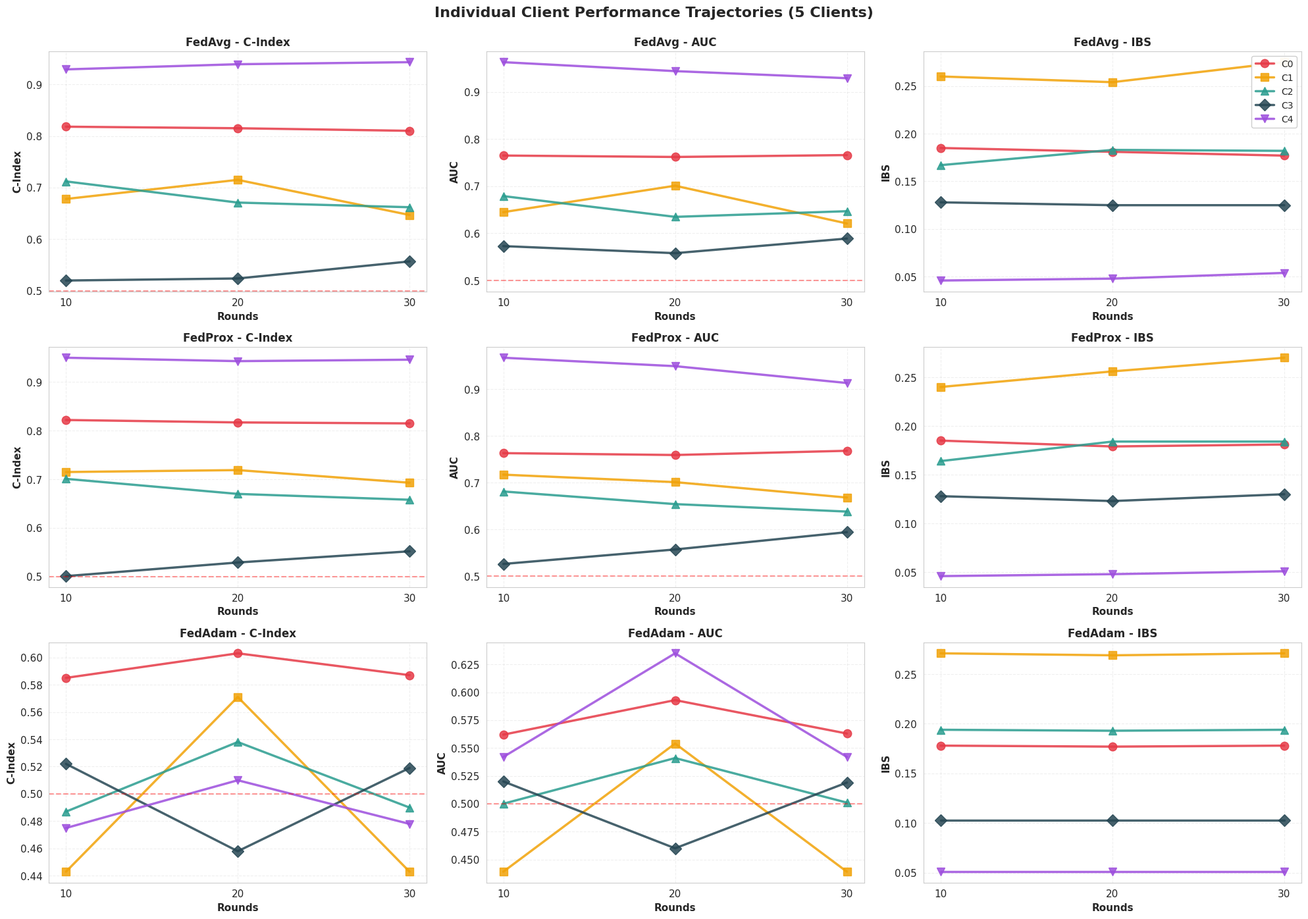
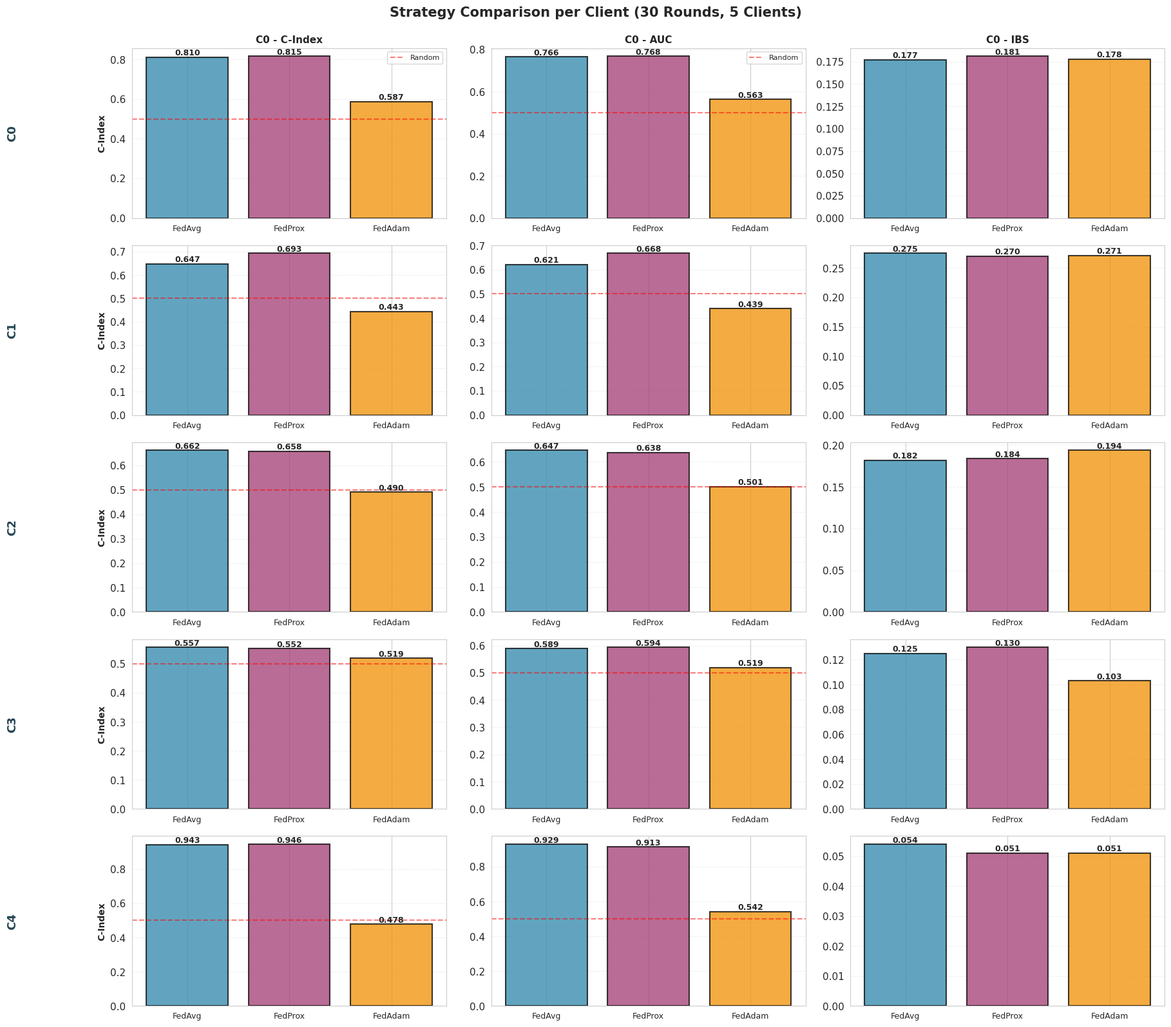
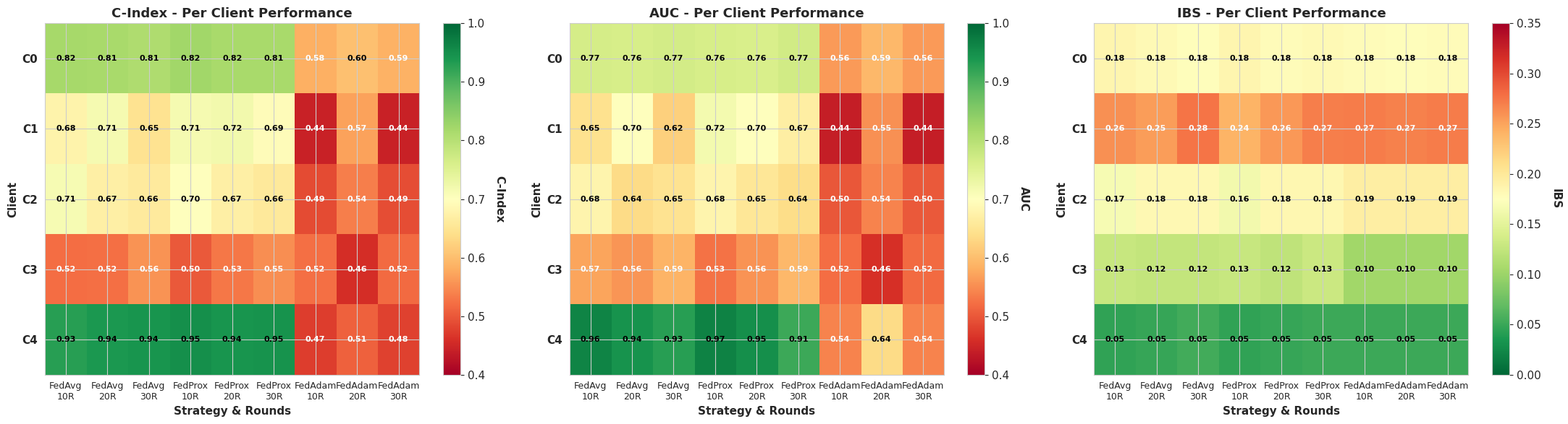
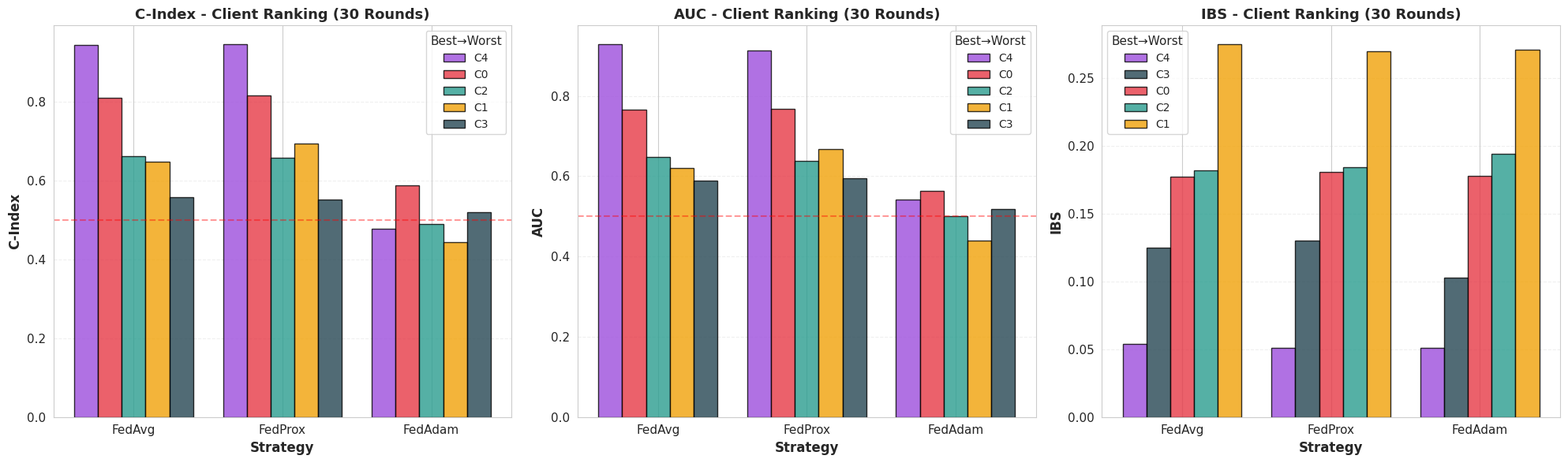
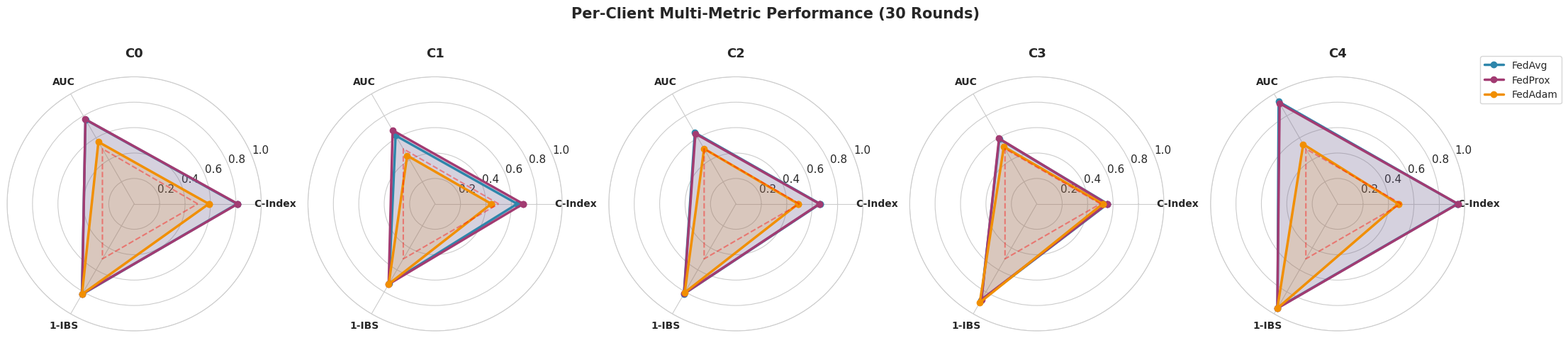
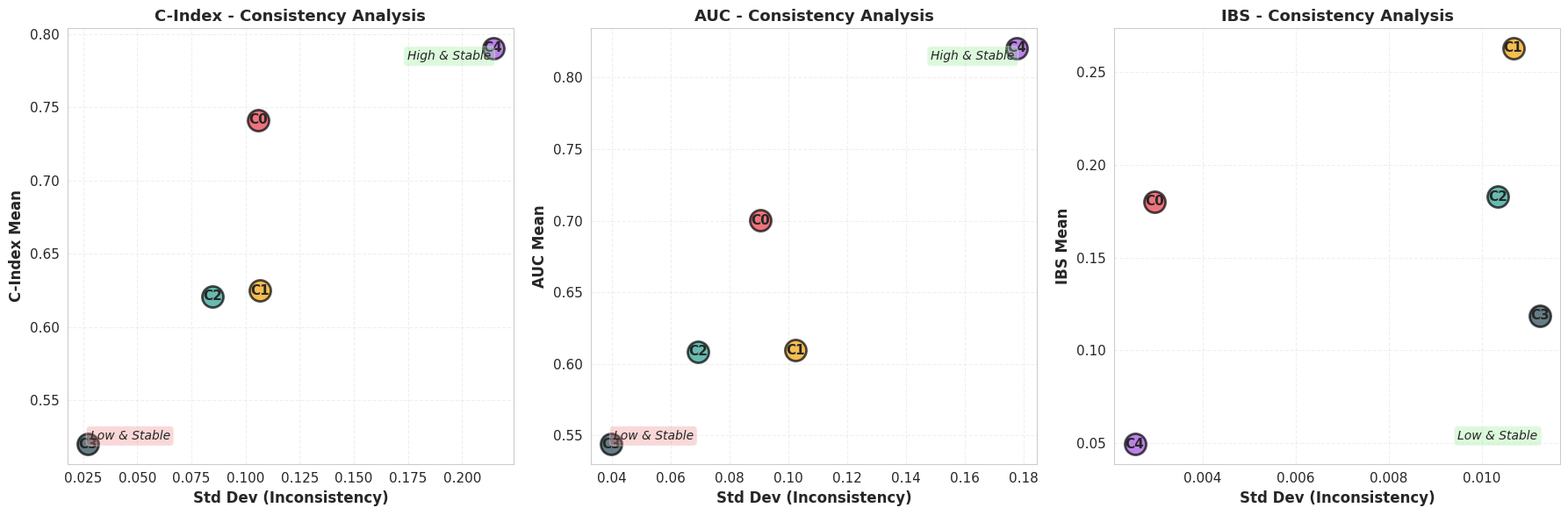

Recreate these plots in Python, in order.
"""
Visualization script for DeepSurv Federated Learning Results
Generates comprehensive plots to analyze performance across different configurations
"""

import matplotlib.pyplot as plt
import numpy as np
import pandas as pd
import seaborn as sns
from matplotlib.patches import Rectangle

# Set style for better-looking plots
sns.set_style("whitegrid")
plt.rcParams['figure.figsize'] = (12, 8)
plt.rcParams['font.size'] = 11

# ============================================================================
# DATA: Results from federated learning experiments
# ============================================================================

# Results structure: {num_clients: {strategy: {rounds: {metric: {client: (mean, std)}}}}}

results_3_clients = {
    'FedAvg': {
        10: {
            'C-Index': {'C0': (0.772, 0.062), 'C1': (0.659, 0.103), 'C2': (0.720, 0.043)},
            'AUC': {'C0': (0.705, 0.074), 'C1': (0.615, 0.149), 'C2': (0.732, 0.061)},
            'IBS': {'C0': (0.214, 0.039), 'C1': (0.301, 0.074), 'C2': (0.162, 0.016)}
        },
        20: {
            'C-Index': {'C0': (0.790, 0.048), 'C1': (0.659, 0.128), 'C2': (0.718, 0.052)},
            'AUC': {'C0': (0.727, 0.058), 'C1': (0.597, 0.174), 'C2': (0.728, 0.070)},
            'IBS': {'C0': (0.223, 0.037), 'C1': (0.344, 0.122), 'C2': (0.172, 0.023)}
        },
        30: {
            'C-Index': {'C0': (0.780, 0.037), 'C1': (0.662, 0.107), 'C2': (0.710, 0.051)},
            'AUC': {'C0': (0.706, 0.044), 'C1': (0.596, 0.149), 'C2': (0.721, 0.054)},
            'IBS': {'C0': (0.229, 0.028), 'C1': (0.343, 0.119), 'C2': (0.180, 0.020)}
        }
    },
    'FedProx': {
        10: {
            'C-Index': {'C0': (0.777, 0.062), 'C1': (0.647, 0.091), 'C2': (0.718, 0.044)},
            'AUC': {'C0': (0.711, 0.065), 'C1': (0.598, 0.126), 'C2': (0.731, 0.063)},
            'IBS': {'C0': (0.212, 0.034), 'C1': (0.304, 0.075), 'C2': (0.162, 0.016)}
        },
        20: {
            'C-Index': {'C0': (0.782, 0.048), 'C1': (0.666, 0.101), 'C2': (0.723, 0.030)},
            'AUC': {'C0': (0.709, 0.061), 'C1': (0.607, 0.155), 'C2': (0.724, 0.052)},
            'IBS': {'C0': (0.222, 0.036), 'C1': (0.333, 0.114), 'C2': (0.174, 0.021)}
        },
        30: {
            'C-Index': {'C0': (0.782, 0.036), 'C1': (0.670, 0.098), 'C2': (0.712, 0.052)},
            'AUC': {'C0': (0.708, 0.042), 'C1': (0.606, 0.157), 'C2': (0.723, 0.064)},
            'IBS': {'C0': (0.229, 0.026), 'C1': (0.350, 0.126), 'C2': (0.180, 0.017)}
        }
    },
    'FedAdam': {
        10: {
            'C-Index': {'C0': (0.584, 0.124), 'C1': (0.443, 0.268), 'C2': (0.489, 0.147)},
            'AUC': {'C0': (0.562, 0.117), 'C1': (0.439, 0.269), 'C2': (0.501, 0.114)},
            'IBS': {'C0': (0.178, 0.001), 'C1': (0.271, 0.004), 'C2': (0.194, 0.0006)}
        },
        20: {
            'C-Index': {'C0': (0.587, 0.126), 'C1': (0.443, 0.268), 'C2': (0.490, 0.145)},
            'AUC': {'C0': (0.563, 0.118), 'C1': (0.439, 0.269), 'C2': (0.501, 0.114)},
            'IBS': {'C0': (0.178, 0.001), 'C1': (0.271, 0.004), 'C2': (0.194, 0.0006)}
        },
        30: {
            'C-Index': {'C0': (0.587, 0.126), 'C1': (0.443, 0.268), 'C2': (0.490, 0.145)},
            'AUC': {'C0': (0.563, 0.119), 'C1': (0.439, 0.269), 'C2': (0.501, 0.114)},
            'IBS': {'C0': (0.178, 0.001), 'C1': (0.271, 0.004), 'C2': (0.194, 0.0006)}
        }
    }
}

results_4_clients = {
    'FedAvg': {
        10: {
            'C-Index': {'C0': (0.815, 0.017), 'C1': (0.715, 0.055), 'C2': (0.725, 0.039), 'C3': (0.506, 0.043)},
            'AUC': {'C0': (0.750, 0.034), 'C1': (0.684, 0.078), 'C2': (0.717, 0.028), 'C3': (0.545, 0.035)},
            'IBS': {'C0': (0.183, 0.022), 'C1': (0.266, 0.056), 'C2': (0.151, 0.009), 'C3': (0.113, 0.014)}
        },
        20: {
            'C-Index': {'C0': (0.822, 0.021), 'C1': (0.712, 0.055), 'C2': (0.722, 0.050), 'C3': (0.512, 0.090)},
            'AUC': {'C0': (0.774, 0.045), 'C1': (0.665, 0.077), 'C2': (0.726, 0.022), 'C3': (0.535, 0.071)},
            'IBS': {'C0': (0.181, 0.029), 'C1': (0.287, 0.069), 'C2': (0.156, 0.014), 'C3': (0.116, 0.015)}
        },
        30: {
            'C-Index': {'C0': (0.827, 0.016), 'C1': (0.696, 0.068), 'C2': (0.732, 0.060), 'C3': (0.524, 0.082)},
            'AUC': {'C0': (0.774, 0.046), 'C1': (0.629, 0.098), 'C2': (0.730, 0.044), 'C3': (0.570, 0.083)},
            'IBS': {'C0': (0.185, 0.032), 'C1': (0.296, 0.074), 'C2': (0.161, 0.018), 'C3': (0.112, 0.013)}
        }
    },
    'FedAdam': {
        10: {
            'C-Index': {'C0': (0.584, 0.123), 'C1': (0.443, 0.268), 'C2': (0.487, 0.144), 'C3': (0.522, 0.142)},
            'AUC': {'C0': (0.562, 0.116), 'C1': (0.439, 0.269), 'C2': (0.500, 0.113), 'C3': (0.520, 0.129)},
            'IBS': {'C0': (0.178, 0.001), 'C1': (0.271, 0.004), 'C2': (0.194, 0.0006), 'C3': (0.103, 0.0004)}
        },
        20: {
            'C-Index': {'C0': (0.586, 0.125), 'C1': (0.443, 0.268), 'C2': (0.489, 0.145), 'C3': (0.522, 0.142)},
            'AUC': {'C0': (0.563, 0.118), 'C1': (0.439, 0.269), 'C2': (0.500, 0.113), 'C3': (0.520, 0.129)},
            'IBS': {'C0': (0.178, 0.001), 'C1': (0.271, 0.004), 'C2': (0.194, 0.0006), 'C3': (0.103, 0.0004)}
        },
        30: {
            'C-Index': {'C0': (0.587, 0.125), 'C1': (0.443, 0.268), 'C2': (0.492, 0.144), 'C3': (0.522, 0.142)},
            'AUC': {'C0': (0.563, 0.118), 'C1': (0.439, 0.269), 'C2': (0.501, 0.114), 'C3': (0.520, 0.129)},
            'IBS': {'C0': (0.178, 0.001), 'C1': (0.271, 0.004), 'C2': (0.194, 0.0006), 'C3': (0.103, 0.0004)}
        }
    },
    'FedProx': {
        10: {
            'C-Index': {'C0': (0.816, 0.017), 'C1': (0.715, 0.058), 'C2': (0.729, 0.038), 'C3': (0.491, 0.057)},
            'AUC': {'C0': (0.755, 0.028), 'C1': (0.685, 0.079), 'C2': (0.728, 0.030), 'C3': (0.532, 0.046)},
            'IBS': {'C0': (0.181, 0.021), 'C1': (0.264, 0.055), 'C2': (0.150, 0.008), 'C3': (0.115, 0.014)}
        },
        20: {
            'C-Index': {'C0': (0.818, 0.020), 'C1': (0.700, 0.087), 'C2': (0.722, 0.054), 'C3': (0.564, 0.062)},
            'AUC': {'C0': (0.757, 0.045), 'C1': (0.650, 0.132), 'C2': (0.729, 0.026), 'C3': (0.602, 0.034)},
            'IBS': {'C0': (0.186, 0.027), 'C1': (0.288, 0.087), 'C2': (0.157, 0.014), 'C3': (0.115, 0.013)}
        },
        30: {
            'C-Index': {'C0': (0.824, 0.020), 'C1': (0.693, 0.077), 'C2': (0.728, 0.050), 'C3': (0.519, 0.091)},
            'AUC': {'C0': (0.773, 0.046), 'C1': (0.637, 0.116), 'C2': (0.729, 0.041), 'C3': (0.574, 0.069)},
            'IBS': {'C0': (0.182, 0.029), 'C1': (0.299, 0.082), 'C2': (0.161, 0.015), 'C3': (0.111, 0.013)}
        }
    }
}

results_5_clients = {
    'FedAvg': {
        10: {
            'C-Index': {'C0': (0.818, 0.018), 'C1': (0.678, 0.063), 'C2': (0.712, 0.030), 'C3': (0.520, 0.088), 'C4': (0.929, 0.047)},
            'AUC': {'C0': (0.765, 0.031), 'C1': (0.645, 0.083), 'C2': (0.679, 0.038), 'C3': (0.573, 0.087), 'C4': (0.963, 0.052)},
            'IBS': {'C0': (0.185, 0.026), 'C1': (0.260, 0.044), 'C2': (0.167, 0.010), 'C3': (0.128, 0.022), 'C4': (0.046, 0.004)}
        },
        20: {
            'C-Index': {'C0': (0.815, 0.015), 'C1': (0.715, 0.051), 'C2': (0.671, 0.030), 'C3': (0.524, 0.076), 'C4': (0.939, 0.045)},
            'AUC': {'C0': (0.762, 0.026), 'C1': (0.701, 0.068), 'C2': (0.635, 0.061), 'C3': (0.558, 0.094), 'C4': (0.944, 0.064)},
            'IBS': {'C0': (0.181, 0.024), 'C1': (0.254, 0.047), 'C2': (0.183, 0.026), 'C3': (0.125, 0.016), 'C4': (0.048, 0.004)}
        },
        30: {
            'C-Index': {'C0': (0.810, 0.022), 'C1': (0.647, 0.181), 'C2': (0.662, 0.027), 'C3': (0.557, 0.078), 'C4': (0.943, 0.058)},
            'AUC': {'C0': (0.766, 0.045), 'C1': (0.621, 0.222), 'C2': (0.647, 0.063), 'C3': (0.589, 0.076), 'C4': (0.929, 0.107)},
            'IBS': {'C0': (0.177, 0.020), 'C1': (0.275, 0.082), 'C2': (0.182, 0.011), 'C3': (0.125, 0.018), 'C4': (0.054, 0.010)}
        }
    },
    'FedAdam': {
        10: {
            'C-Index': {'C0': (0.585, 0.124), 'C1': (0.443, 0.268), 'C2': (0.487, 0.144), 'C3': (0.522, 0.142), 'C4': (0.475, 0.239)},
            'AUC': {'C0': (0.562, 0.116), 'C1': (0.439, 0.269), 'C2': (0.500, 0.113), 'C3': (0.520, 0.129), 'C4': (0.542, 0.251)},
            'IBS': {'C0': (0.178, 0.001), 'C1': (0.271, 0.004), 'C2': (0.194, 0.0006), 'C3': (0.103, 0.0004), 'C4': (0.051, 0.0001)}
        },
        20: {
            'C-Index': {'C0': (0.603, 0.115), 'C1': (0.571, 0.277), 'C2': (0.538, 0.103), 'C3': (0.458, 0.139), 'C4': (0.510, 0.192)},
            'AUC': {'C0': (0.593, 0.109), 'C1': (0.554, 0.267), 'C2': (0.541, 0.065), 'C3': (0.460, 0.123), 'C4': (0.635, 0.161)},
            'IBS': {'C0': (0.177, 0.001), 'C1': (0.269, 0.002), 'C2': (0.193, 0.0004), 'C3': (0.103, 0.0002), 'C4': (0.051, 0.00009)}
        },
        30: {
            'C-Index': {'C0': (0.587, 0.126), 'C1': (0.443, 0.268), 'C2': (0.490, 0.144), 'C3': (0.519, 0.148), 'C4': (0.478, 0.237)},
            'AUC': {'C0': (0.563, 0.118), 'C1': (0.439, 0.269), 'C2': (0.501, 0.113), 'C3': (0.519, 0.131), 'C4': (0.542, 0.251)},
            'IBS': {'C0': (0.178, 0.001), 'C1': (0.271, 0.004), 'C2': (0.194, 0.0006), 'C3': (0.103, 0.0004), 'C4': (0.051, 0.0001)}
        }
    },
    'FedProx': {
        10: {
            'C-Index': {'C0': (0.822, 0.030), 'C1': (0.715, 0.068), 'C2': (0.701, 0.050), 'C3': (0.501, 0.080), 'C4': (0.950, 0.041)},
            'AUC': {'C0': (0.763, 0.036), 'C1': (0.717, 0.084), 'C2': (0.681, 0.066), 'C3': (0.526, 0.082), 'C4': (0.967, 0.053)},
            'IBS': {'C0': (0.185, 0.019), 'C1': (0.240, 0.036), 'C2': (0.164, 0.017), 'C3': (0.128, 0.013), 'C4': (0.046, 0.006)}
        },
        20: {
            'C-Index': {'C0': (0.817, 0.016), 'C1': (0.719, 0.078), 'C2': (0.670, 0.027), 'C3': (0.529, 0.074), 'C4': (0.943, 0.045)},
            'AUC': {'C0': (0.759, 0.036), 'C1': (0.701, 0.108), 'C2': (0.654, 0.048), 'C3': (0.557, 0.078), 'C4': (0.949, 0.066)},
            'IBS': {'C0': (0.179, 0.025), 'C1': (0.256, 0.055), 'C2': (0.184, 0.021), 'C3': (0.123, 0.016), 'C4': (0.048, 0.005)}
        },
        30: {
            'C-Index': {'C0': (0.815, 0.018), 'C1': (0.693, 0.095), 'C2': (0.658, 0.029), 'C3': (0.552, 0.097), 'C4': (0.946, 0.055)},
            'AUC': {'C0': (0.768, 0.041), 'C1': (0.668, 0.144), 'C2': (0.638, 0.037), 'C3': (0.594, 0.100), 'C4': (0.913, 0.102)},
            'IBS': {'C0': (0.181, 0.021), 'C1': (0.270, 0.066), 'C2': (0.184, 0.015), 'C3': (0.130, 0.017), 'C4': (0.051, 0.003)}
        }
    }
}

# ============================================================================
# HELPER FUNCTIONS
# ============================================================================

def get_average_performance(results_dict, strategy, rounds, metric):
    """Calculate average performance across all clients"""
    client_means = [results_dict[strategy][rounds][metric][client][0] 
                    for client in results_dict[strategy][rounds][metric]]
    return np.mean(client_means)

def get_average_std(results_dict, strategy, rounds, metric):
    """Calculate average standard deviation across all clients"""
    client_stds = [results_dict[strategy][rounds][metric][client][1] 
                   for client in results_dict[strategy][rounds][metric]]
    return np.mean(client_stds)

# ============================================================================
# PLOT 1: Individual client trajectories across rounds
# ============================================================================

def plot_individual_client_trajectories(save_path='client_trajectories.png'):
    """
    Line plots showing how EACH CLIENT evolves across rounds for different strategies
    This reveals client heterogeneity and identifies problematic clients like C3
    """
    metrics = ['C-Index', 'AUC', 'IBS']
    strategies = ['FedAvg', 'FedProx', 'FedAdam']
    rounds_list = [10, 20, 30]
    
    # Use 5 clients for most comprehensive view
    results_dict = results_5_clients
    clients = ['C0', 'C1', 'C2', 'C3', 'C4']
    
    # Color palette for clients
    client_colors = {'C0': '#E63946', 'C1': '#F1A208', 'C2': '#2A9D8F', 
                     'C3': '#264653', 'C4': '#9D4EDD'}
    markers = ['o', 's', '^', 'D', 'v']
    
    fig, axes = plt.subplots(3, 3, figsize=(20, 14))
    
    for row_idx, strategy in enumerate(strategies):
        for col_idx, metric in enumerate(metrics):
            ax = axes[row_idx, col_idx]
            
            for client_idx, client in enumerate(clients):
                values = []
                for rounds in rounds_list:
                    value = results_dict[strategy][rounds][metric][client][0]
                    values.append(value)
                
                ax.plot(rounds_list, values, marker=markers[client_idx], 
                       color=client_colors[client], linewidth=2.5, 
                       markersize=9, label=client, alpha=0.85)
            
            ax.set_xlabel('Rounds', fontsize=11, fontweight='bold')
            ax.set_ylabel(metric, fontsize=11, fontweight='bold')
            ax.set_title(f'{strategy} - {metric}', fontsize=12, fontweight='bold')
            ax.set_xticks(rounds_list)
            ax.grid(True, alpha=0.3, linestyle='--')
            
            # Add reference lines
            if metric == 'C-Index' or metric == 'AUC':
                ax.axhline(y=0.5, color='red', linestyle='--', linewidth=1.5, 
                          alpha=0.4, label='Random' if col_idx == 0 else '')
            
            if row_idx == 0 and col_idx == 2:
                ax.legend(loc='best', framealpha=0.95, fontsize=10)
    
    plt.suptitle('Individual Client Performance Trajectories (5 Clients)', 
                 fontsize=16, fontweight='bold', y=0.995)
    plt.tight_layout()
    plt.savefig(save_path, dpi=300, bbox_inches='tight')
    print(f"✓ Saved: {save_path}")
    plt.close()

# ============================================================================
# PLOT 2: Client-by-client strategy comparison
# ============================================================================

def plot_client_strategy_comparison(save_path='client_strategy_comparison.png'):
    """
    Compare strategies for EACH CLIENT separately across all metrics
    Shows which strategy works best for each individual client
    """
    metrics = ['C-Index', 'AUC', 'IBS']
    strategies = ['FedAvg', 'FedProx', 'FedAdam']
    
    # Use 5 clients at 30 rounds
    results_dict = results_5_clients
    rounds = 30
    clients = ['C0', 'C1', 'C2', 'C3', 'C4']
    
    colors = {'FedAvg': '#2E86AB', 'FedProx': '#A23B72', 'FedAdam': '#F18F01'}
    
    fig, axes = plt.subplots(len(clients), len(metrics), figsize=(18, 16))
    
    for row_idx, client in enumerate(clients):
        for col_idx, metric in enumerate(metrics):
            ax = axes[row_idx, col_idx]
            
            values = []
            for strategy in strategies:
                value = results_dict[strategy][rounds][metric][client][0]
                values.append(value)
            
            x_pos = np.arange(len(strategies))
            bars = ax.bar(x_pos, values, color=[colors[s] for s in strategies],
                         alpha=0.75, edgecolor='black', linewidth=1.5)
            
            # Add value labels on bars
            for bar, val in zip(bars, values):
                height = bar.get_height()
                ax.text(bar.get_x() + bar.get_width()/2., height,
                       f'{val:.3f}',
                       ha='center', va='bottom', fontsize=9, fontweight='bold')
            
            # Add reference line for random guessing
            if metric in ['C-Index', 'AUC']:
                ax.axhline(y=0.5, color='red', linestyle='--', linewidth=1.5, 
                          alpha=0.5, label='Random' if row_idx == 0 else '')
                if row_idx == 0:
                    ax.legend(fontsize=8)
            
            ax.set_ylabel(metric if col_idx == 0 else '', fontsize=10, fontweight='bold')
            ax.set_title(f'{client} - {metric}' if row_idx == 0 else '', 
                        fontsize=11, fontweight='bold')
            ax.set_xticks(x_pos)
            ax.set_xticklabels(strategies, rotation=0, fontsize=9)
            ax.grid(axis='y', alpha=0.3, linestyle='--')
            
            # Add client label on left
            if col_idx == 0:
                ax.text(-0.4, 0.5, client, transform=ax.transAxes,
                       fontsize=13, fontweight='bold', va='center', 
                       rotation=90, color='#264653')
    
    plt.suptitle('Strategy Comparison per Client (30 Rounds, 5 Clients)', 
                 fontsize=15, fontweight='bold', y=0.995)
    plt.tight_layout()
    plt.savefig(save_path, dpi=300, bbox_inches='tight')
    print(f"✓ Saved: {save_path}")
    plt.close()

# ============================================================================
# PLOT 3: Heatmap - Client performance patterns
# ============================================================================

def plot_client_performance_heatmap(save_path='client_performance_heatmap.png'):
    """
    Heatmaps showing performance of EACH CLIENT across strategies and rounds
    Separate heatmap for each metric - makes it easy to spot problematic clients
    """
    metrics = ['C-Index', 'AUC', 'IBS']
    strategies = ['FedAvg', 'FedProx', 'FedAdam']
    rounds_list = [10, 20, 30]
    
    # Use 5 clients
    results_dict = results_5_clients
    clients = ['C0', 'C1', 'C2', 'C3', 'C4']
    
    fig, axes = plt.subplots(1, 3, figsize=(22, 6))
    
    for idx, metric in enumerate(metrics):
        # Prepare data matrix: rows=clients, columns=strategy-round combinations
        config_labels = []
        data_matrix = []
        
        for client in clients:
            row_data = []
            for strategy in strategies:
                for rounds in rounds_list:
                    value = results_dict[strategy][rounds][metric][client][0]
                    row_data.append(value)
                    if client == clients[0]:  # Only add labels once
                        config_labels.append(f'{strategy}\n{rounds}R')
            data_matrix.append(row_data)
        
        # Create heatmap
        ax = axes[idx]
        
        # Choose colormap based on metric
        if metric == 'IBS':
            cmap = 'RdYlGn_r'  # Red for high (bad), green for low (good)
            vmin, vmax = 0, 0.35
        else:
            cmap = 'RdYlGn'  # Red for low (bad), green for high (good)
            vmin, vmax = 0.4, 1.0
        
        im = ax.imshow(data_matrix, cmap=cmap, aspect='auto', vmin=vmin, vmax=vmax)
        
        # Set ticks
        ax.set_yticks(np.arange(len(clients)))
        ax.set_yticklabels(clients, fontsize=11, fontweight='bold')
        ax.set_xticks(np.arange(len(config_labels)))
        ax.set_xticklabels(config_labels, rotation=0, ha='center', fontsize=9)
        
        # Add colorbar
        cbar = plt.colorbar(im, ax=ax)
        cbar.set_label(metric, rotation=270, labelpad=20, fontweight='bold', fontsize=11)
        
        # Annotate cells with values
        for i in range(len(clients)):
            for j in range(len(config_labels)):
                value = data_matrix[i][j]
                # Make text white for dark cells, black for light cells
                text_color = "white" if (metric == 'IBS' and value > 0.2) or \
                                       (metric != 'IBS' and value < 0.6) else "black"
                text = ax.text(j, i, f'{value:.2f}',
                             ha="center", va="center", color=text_color, 
                             fontsize=8, fontweight='bold')
        
        ax.set_title(f'{metric} - Per Client Performance', fontsize=13, fontweight='bold')
        ax.set_xlabel('Strategy & Rounds', fontsize=11, fontweight='bold')
        ax.set_ylabel('Client', fontsize=11, fontweight='bold')
    
    plt.tight_layout()
    plt.savefig(save_path, dpi=300, bbox_inches='tight')
    print(f"✓ Saved: {save_path}")
    plt.close()

# ============================================================================
# PLOT 4: Client ranking across configurations
# ============================================================================

def plot_client_ranking(save_path='client_ranking.png'):
    """
    Shows the ranking of clients by performance across different metrics
    Helps identify consistently strong/weak clients
    """
    metrics = ['C-Index', 'AUC', 'IBS']
    strategies = ['FedAvg', 'FedProx', 'FedAdam']
    
    # Use 5 clients at 30 rounds
    results_dict = results_5_clients
    rounds = 30
    clients = ['C0', 'C1', 'C2', 'C3', 'C4']
    
    fig, axes = plt.subplots(1, 3, figsize=(20, 6))
    
    for col_idx, metric in enumerate(metrics):
        ax = axes[col_idx]
        
        # Collect data for all strategies
        all_data = {client: [] for client in clients}
        strategy_labels = []
        
        for strategy in strategies:
            for client in clients:
                value = results_dict[strategy][rounds][metric][client][0]
                all_data[client].append(value)
            strategy_labels.append(strategy)
        
        # Sort clients by average performance
        if metric == 'IBS':
            # For IBS, lower is better
            client_order = sorted(clients, key=lambda c: np.mean(all_data[c]))
        else:
            # For C-Index and AUC, higher is better
            client_order = sorted(clients, key=lambda c: np.mean(all_data[c]), reverse=True)
        
        # Plot
        x = np.arange(len(strategies))
        width = 0.16
        
        colors = {'C0': '#E63946', 'C1': '#F1A208', 'C2': '#2A9D8F', 
                 'C3': '#264653', 'C4': '#9D4EDD'}
        
        for i, client in enumerate(client_order):
            offset = width * (i - 2)
            bars = ax.bar(x + offset, all_data[client], width, label=client,
                         color=colors[client], alpha=0.8, edgecolor='black', linewidth=1)
        
        ax.set_xlabel('Strategy', fontsize=12, fontweight='bold')
        ax.set_ylabel(metric, fontsize=12, fontweight='bold')
        ax.set_title(f'{metric} - Client Ranking (30 Rounds)', fontsize=13, fontweight='bold')
        ax.set_xticks(x)
        ax.set_xticklabels(strategies)
        ax.legend(title='Best→Worst', loc='best', fontsize=10)
        ax.grid(axis='y', alpha=0.3, linestyle='--')
        
        # Add reference line
        if metric in ['C-Index', 'AUC']:
            ax.axhline(y=0.5, color='red', linestyle='--', linewidth=1.5, alpha=0.4)
    
    plt.tight_layout()
    plt.savefig(save_path, dpi=300, bbox_inches='tight')
    print(f"✓ Saved: {save_path}")
    plt.close()

# ============================================================================
# PLOT 5: Per-client radar plots
# ============================================================================

def plot_per_client_radar(save_path='per_client_radar.png'):
    """
    Radar plots showing multi-metric performance for EACH CLIENT
    Reveals which clients have balanced performance vs which are problematic
    """
    from math import pi
    
    strategies = ['FedAvg', 'FedProx', 'FedAdam']
    colors = {'FedAvg': '#2E86AB', 'FedProx': '#A23B72', 'FedAdam': '#F18F01'}
    
    # Use 5 clients at 30 rounds
    results_dict = results_5_clients
    rounds = 30
    clients = ['C0', 'C1', 'C2', 'C3', 'C4']
    
    fig, axes = plt.subplots(1, 5, figsize=(22, 5), subplot_kw=dict(projection='polar'))
    
    for idx, client in enumerate(clients):
        ax = axes[idx]
        
        # Metrics for radar chart
        categories = ['C-Index', 'AUC', '1-IBS']
        N = len(categories)
        
        angles = [n / float(N) * 2 * pi for n in range(N)]
        angles += angles[:1]
        
        for strategy in strategies:
            values = []
            
            # C-Index
            c_index = results_dict[strategy][rounds]['C-Index'][client][0]
            values.append(c_index)
            
            # AUC
            auc = results_dict[strategy][rounds]['AUC'][client][0]
            values.append(auc)
            
            # 1-IBS (invert so higher is better)
            ibs = results_dict[strategy][rounds]['IBS'][client][0]
            values.append(1 - ibs)
            
            values += values[:1]
            
            ax.plot(angles, values, 'o-', linewidth=2.5, 
                   label=strategy, color=colors[strategy])
            ax.fill(angles, values, alpha=0.15, color=colors[strategy])
        
        ax.set_xticks(angles[:-1])
        ax.set_xticklabels(categories, fontsize=10, fontweight='bold')
        ax.set_ylim(0, 1)
        ax.set_title(client, fontsize=13, fontweight='bold', pad=20)
        ax.grid(True)
        
        # Add reference circle at 0.5 (random guessing)
        ax.plot(angles, [0.5] * len(angles), 'r--', linewidth=1.5, alpha=0.4)
        
        if idx == 4:
            ax.legend(loc='upper right', bbox_to_anchor=(1.4, 1.1), fontsize=10)
    
    plt.suptitle('Per-Client Multi-Metric Performance (30 Rounds)', 
                 fontsize=15, fontweight='bold', y=1.02)
    plt.tight_layout()
    plt.savefig(save_path, dpi=300, bbox_inches='tight')
    print(f"✓ Saved: {save_path}")
    plt.close()

# ============================================================================
# PLOT 6: Client consistency analysis
# ============================================================================

def plot_client_consistency(save_path='client_consistency.png'):
    """
    Shows variance in performance across strategies and rounds for each client
    Identifies which clients have stable vs unstable performance
    """
    metrics = ['C-Index', 'AUC', 'IBS']
    strategies = ['FedAvg', 'FedProx', 'FedAdam']
    rounds_list = [10, 20, 30]
    
    # Use 5 clients
    results_dict = results_5_clients
    clients = ['C0', 'C1', 'C2', 'C3', 'C4']
    
    fig, axes = plt.subplots(1, 3, figsize=(18, 6))
    colors_clients = {'C0': '#E63946', 'C1': '#F1A208', 'C2': '#2A9D8F', 
                     'C3': '#264653', 'C4': '#9D4EDD'}
    
    for col_idx, metric in enumerate(metrics):
        ax = axes[col_idx]
        
        # For each client, collect all values across strategies and rounds
        client_means = []
        client_stds = []
        client_labels = []
        
        for client in clients:
            all_values = []
            for strategy in strategies:
                for rounds in rounds_list:
                    value = results_dict[strategy][rounds][metric][client][0]
                    all_values.append(value)
            
            client_means.append(np.mean(all_values))
            client_stds.append(np.std(all_values))
            client_labels.append(client)
        
        # Create scatter plot: mean vs std (consistency)
        for i, client in enumerate(clients):
            ax.scatter(client_stds[i], client_means[i], 
                      s=300, alpha=0.7, color=colors_clients[client],
                      edgecolor='black', linewidth=2, label=client)
            ax.text(client_stds[i], client_means[i], client,
                   ha='center', va='center', fontweight='bold', fontsize=11)
        
        ax.set_xlabel('Std Dev (Inconsistency)', fontsize=12, fontweight='bold')
        ax.set_ylabel(f'{metric} Mean', fontsize=12, fontweight='bold')
        ax.set_title(f'{metric} - Consistency Analysis', fontsize=13, fontweight='bold')
        ax.grid(True, alpha=0.3, linestyle='--')
        
        # Add quadrant labels
        mid_x = np.median(client_stds)
        mid_y = np.median(client_means)
        
        if metric != 'IBS':
            ax.text(0.95, 0.95, 'High & Stable', transform=ax.transAxes,
                   ha='right', va='top', fontsize=10, style='italic',
                   bbox=dict(boxstyle='round', facecolor='lightgreen', alpha=0.3))
            ax.text(0.05, 0.05, 'Low & Stable', transform=ax.transAxes,
                   ha='left', va='bottom', fontsize=10, style='italic',
                   bbox=dict(boxstyle='round', facecolor='lightcoral', alpha=0.3))
        else:
            ax.text(0.95, 0.05, 'Low & Stable', transform=ax.transAxes,
                   ha='right', va='bottom', fontsize=10, style='italic',
                   bbox=dict(boxstyle='round', facecolor='lightgreen', alpha=0.3))
    
    plt.tight_layout()
    plt.savefig(save_path, dpi=300, bbox_inches='tight')
    print(f"✓ Saved: {save_path}")
    plt.close()

# ============================================================================
# MAIN EXECUTION
# ============================================================================

def generate_all_plots(output_dir='plots_output'):
    """
    Generate all visualization plots focused on INDIVIDUAL CLIENT analysis
    """
    import os
    
    if not os.path.exists(output_dir):
        os.makedirs(output_dir)
        print(f"Created output directory: {output_dir}/")
    
    print("\n" + "="*70)
    print("GENERATING PER-CLIENT DEEPSURV FEDERATED LEARNING VISUALIZATIONS")
    print("="*70 + "\n")
    
    print("Generating plots...")
    print("-" * 70)
    
    plot_individual_client_trajectories(f'{output_dir}/1_client_trajectories.png')
    plot_client_strategy_comparison(f'{output_dir}/2_client_strategy_comparison.png')
    plot_client_performance_heatmap(f'{output_dir}/3_client_performance_heatmap.png')
    plot_client_ranking(f'{output_dir}/4_client_ranking.png')
    plot_per_client_radar(f'{output_dir}/5_per_client_radar.png')
    plot_client_consistency(f'{output_dir}/6_client_consistency.png')
    
    print("-" * 70)
    print(f"\n✅ All plots generated successfully in '{output_dir}/' directory!")
    print("\n" + "="*70)
    print("KEY INSIGHTS TO LOOK FOR (PER-CLIENT FOCUS):")
    print("="*70)
    print("1. Client Trajectories: How does EACH client evolve across rounds?")
    print("2. Client-Strategy Comparison: Which strategy works best for EACH client?")
    print("3. Performance Heatmap: Quickly identify problematic clients (like C3)")
    print("4. Client Ranking: Who are the best/worst performers consistently?")
    print("5. Per-Client Radar: Which clients have balanced vs unbalanced metrics?")
    print("6. Client Consistency: Which clients are stable vs unpredictable?")
    print("="*70)
    print("\n🔍 SPECIAL ATTENTION: Look for Client 3's poor C-Index/AUC but good IBS!")
    print("="*70 + "\n")

if __name__ == "__main__":
    generate_all_plots()
